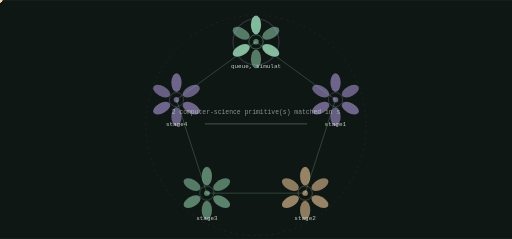
t = 0.00 s
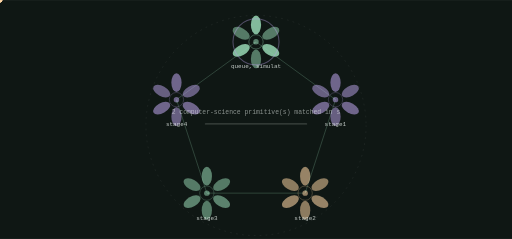
t = 1.80 s
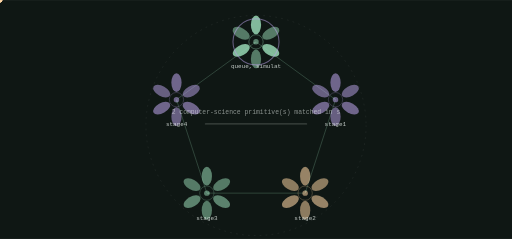
t = 3.24 s
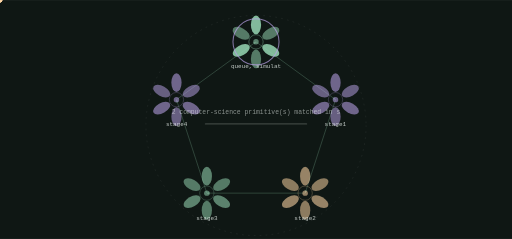
t = 5.04 s
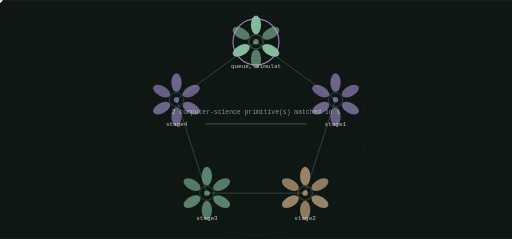
t = 6.84 s
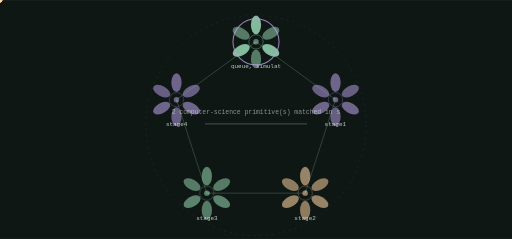
t = 8.28 s

The animated SVG that drew these frames (rendered in a browser with its animation timeline set to each time). Animation: 11 SMIL elements (animate=1,animateTransform=10); frames cover the first 8.28 s, repeats indefinitely.

<svg xmlns="http://www.w3.org/2000/svg" viewBox="0 0 1200 560" width="1200" height="560" role="img" aria-label="opsautopilot state machine">
<title>opsautopilot state machine</title>
<rect width="1200" height="560" fill="#0f1714"/>
<defs><linearGradient id="gs" x1="0" y1="0" x2="1" y2="1"><stop offset="0%" stop-color="#95d5b2"/><stop offset="100%" stop-color="#b8a1e6"/></linearGradient></defs><circle cx="600.00" cy="294.00" r="258.00" fill="none" stroke="rgba(240,248,244,0.140)" stroke-width="1.00" opacity="1.00" stroke-dasharray="4 10"/><line x1="600.00" y1="98.00" x2="786.41" y2="233.43" stroke="rgba(149,213,178,0.500)" stroke-width="2.00" opacity="0.55"/><polygon points="786.41,233.43 783.14,226.36 778.67,232.51" fill="rgba(149,213,178,0.500)" opacity="0.55"/><g opacity="0.9"><circle cx="0.00" cy="0.00" r="5.50" fill="#ffd6a5" opacity="1.00"/><animateTransform attributeName="transform" type="translate" values="600.00,98.00 786.41,233.43" dur="7.2s" begin="0.0s" repeatCount="indefinite" /><animateTransform attributeName="transform" type="translate" values="786.41,233.43 600.00,98.00" dur="7.2s" begin="3.6s" repeatCount="indefinite" /></g><line x1="786.41" y1="233.43" x2="715.21" y2="452.57" stroke="rgba(149,213,178,0.500)" stroke-width="2.00" opacity="0.55"/><polygon points="715.21,452.57 720.92,447.27 713.69,444.93" fill="rgba(149,213,178,0.500)" opacity="0.55"/><g opacity="0.9"><circle cx="0.00" cy="0.00" r="5.50" fill="#ffd6a5" opacity="1.00"/><animateTransform attributeName="transform" type="translate" values="786.41,233.43 715.21,452.57" dur="7.2s" begin="1.44s" repeatCount="indefinite" /><animateTransform attributeName="transform" type="translate" values="715.21,452.57 786.41,233.43" dur="7.2s" begin="5.04s" repeatCount="indefinite" /></g><line x1="715.21" y1="452.57" x2="484.79" y2="452.57" stroke="rgba(149,213,178,0.500)" stroke-width="2.00" opacity="0.55"/><polygon points="484.79,452.57 491.59,456.37 491.59,448.77" fill="rgba(149,213,178,0.500)" opacity="0.55"/><g opacity="0.9"><circle cx="0.00" cy="0.00" r="5.50" fill="#ffd6a5" opacity="1.00"/><animateTransform attributeName="transform" type="translate" values="715.21,452.57 484.79,452.57" dur="7.2s" begin="2.88s" repeatCount="indefinite" /><animateTransform attributeName="transform" type="translate" values="484.79,452.57 715.21,452.57" dur="7.2s" begin="6.48s" repeatCount="indefinite" /></g><line x1="484.79" y1="452.57" x2="413.59" y2="233.43" stroke="rgba(149,213,178,0.500)" stroke-width="2.00" opacity="0.55"/><polygon points="413.59,233.43 412.08,241.07 419.31,238.73" fill="rgba(149,213,178,0.500)" opacity="0.55"/><g opacity="0.9"><circle cx="0.00" cy="0.00" r="5.50" fill="#ffd6a5" opacity="1.00"/><animateTransform attributeName="transform" type="translate" values="484.79,452.57 413.59,233.43" dur="7.2s" begin="4.32s" repeatCount="indefinite" /><animateTransform attributeName="transform" type="translate" values="413.59,233.43 484.79,452.57" dur="7.2s" begin="7.92s" repeatCount="indefinite" /></g><line x1="413.59" y1="233.43" x2="600.00" y2="98.00" stroke="rgba(149,213,178,0.500)" stroke-width="2.00" opacity="0.55"/><polygon points="600.00,98.00 592.27,98.92 596.73,105.07" fill="rgba(149,213,178,0.500)" opacity="0.55"/><g opacity="0.9"><circle cx="0.00" cy="0.00" r="5.50" fill="#ffd6a5" opacity="1.00"/><animateTransform attributeName="transform" type="translate" values="413.59,233.43 600.00,98.00" dur="7.2s" begin="5.76s" repeatCount="indefinite" /><animateTransform attributeName="transform" type="translate" values="600.00,98.00 413.59,233.43" dur="7.2s" begin="9.36s" repeatCount="indefinite" /></g><ellipse cx="600.00" cy="58.00" rx="12.00" ry="22.00" fill="rgba(149,213,178,0.900)" opacity="0.95" transform="rotate(0.0 600.00 58.00)"/><ellipse cx="634.64" cy="78.00" rx="12.00" ry="22.00" fill="rgba(149,213,178,0.550)" opacity="0.95" transform="rotate(60.0 634.64 78.00)"/><ellipse cx="634.64" cy="118.00" rx="12.00" ry="22.00" fill="rgba(149,213,178,0.900)" opacity="0.95" transform="rotate(120.0 634.64 118.00)"/><ellipse cx="600.00" cy="138.00" rx="12.00" ry="22.00" fill="rgba(149,213,178,0.550)" opacity="0.95" transform="rotate(180.0 600.00 138.00)"/><ellipse cx="565.36" cy="118.00" rx="12.00" ry="22.00" fill="rgba(149,213,178,0.900)" opacity="0.95" transform="rotate(240.0 565.36 118.00)"/><ellipse cx="565.36" cy="78.00" rx="12.00" ry="22.00" fill="rgba(149,213,178,0.550)" opacity="0.95" transform="rotate(300.0 565.36 78.00)"/><circle cx="600.00" cy="98.00" r="16.80" fill="none" stroke="rgba(149,213,178,0.900)" stroke-width="1.40" opacity="0.66"/><circle cx="600.00" cy="98.00" r="6.40" fill="rgba(149,213,178,0.550)" opacity="1.00"/><text x="600" y="160" font-family="ui-monospace,Menlo,monospace" font-size="14" fill="rgba(240,248,244,0.800)" text-anchor="middle">queue, simulat</text><g><circle cx="600.00" cy="98.00" r="54.00" fill="none" stroke="#b8a1e6" stroke-width="2.40" opacity="0.90"/><animate attributeName="opacity" values="0.25;1.0;0.25" dur="14.4s" begin="0.0s" repeatCount="indefinite" /></g><ellipse cx="786.41" cy="193.43" rx="12.00" ry="22.00" fill="rgba(184,161,230,0.600)" opacity="0.95" transform="rotate(0.0 786.41 193.43)"/><ellipse cx="821.05" cy="213.43" rx="12.00" ry="22.00" fill="rgba(184,161,230,0.550)" opacity="0.95" transform="rotate(60.0 821.05 213.43)"/><ellipse cx="821.05" cy="253.43" rx="12.00" ry="22.00" fill="rgba(184,161,230,0.600)" opacity="0.95" transform="rotate(120.0 821.05 253.43)"/><ellipse cx="786.41" cy="273.43" rx="12.00" ry="22.00" fill="rgba(184,161,230,0.550)" opacity="0.95" transform="rotate(180.0 786.41 273.43)"/><ellipse cx="751.77" cy="253.43" rx="12.00" ry="22.00" fill="rgba(184,161,230,0.600)" opacity="0.95" transform="rotate(240.0 751.77 253.43)"/><ellipse cx="751.77" cy="213.43" rx="12.00" ry="22.00" fill="rgba(184,161,230,0.550)" opacity="0.95" transform="rotate(300.0 751.77 213.43)"/><circle cx="786.41" cy="233.43" r="16.80" fill="none" stroke="rgba(184,161,230,0.600)" stroke-width="1.40" opacity="0.66"/><circle cx="786.41" cy="233.43" r="6.40" fill="rgba(184,161,230,0.550)" opacity="1.00"/><text x="786" y="295" font-family="ui-monospace,Menlo,monospace" font-size="14" fill="rgba(240,248,244,0.800)" text-anchor="middle">stage1</text><ellipse cx="715.21" cy="412.57" rx="12.00" ry="22.00" fill="rgba(255,214,165,0.600)" opacity="0.95" transform="rotate(0.0 715.21 412.57)"/><ellipse cx="749.85" cy="432.57" rx="12.00" ry="22.00" fill="rgba(255,214,165,0.550)" opacity="0.95" transform="rotate(60.0 749.85 432.57)"/><ellipse cx="749.85" cy="472.57" rx="12.00" ry="22.00" fill="rgba(255,214,165,0.600)" opacity="0.95" transform="rotate(120.0 749.85 472.57)"/><ellipse cx="715.21" cy="492.57" rx="12.00" ry="22.00" fill="rgba(255,214,165,0.550)" opacity="0.95" transform="rotate(180.0 715.21 492.57)"/><ellipse cx="680.56" cy="472.57" rx="12.00" ry="22.00" fill="rgba(255,214,165,0.600)" opacity="0.95" transform="rotate(240.0 680.56 472.57)"/><ellipse cx="680.56" cy="432.57" rx="12.00" ry="22.00" fill="rgba(255,214,165,0.550)" opacity="0.95" transform="rotate(300.0 680.56 432.57)"/><circle cx="715.21" cy="452.57" r="16.80" fill="none" stroke="rgba(255,214,165,0.600)" stroke-width="1.40" opacity="0.66"/><circle cx="715.21" cy="452.57" r="6.40" fill="rgba(255,214,165,0.550)" opacity="1.00"/><text x="715" y="515" font-family="ui-monospace,Menlo,monospace" font-size="14" fill="rgba(240,248,244,0.800)" text-anchor="middle">stage2</text><ellipse cx="484.79" cy="412.57" rx="12.00" ry="22.00" fill="rgba(149,213,178,0.600)" opacity="0.95" transform="rotate(0.0 484.79 412.57)"/><ellipse cx="519.44" cy="432.57" rx="12.00" ry="22.00" fill="rgba(149,213,178,0.550)" opacity="0.95" transform="rotate(60.0 519.44 432.57)"/><ellipse cx="519.44" cy="472.57" rx="12.00" ry="22.00" fill="rgba(149,213,178,0.600)" opacity="0.95" transform="rotate(120.0 519.44 472.57)"/><ellipse cx="484.79" cy="492.57" rx="12.00" ry="22.00" fill="rgba(149,213,178,0.550)" opacity="0.95" transform="rotate(180.0 484.79 492.57)"/><ellipse cx="450.15" cy="472.57" rx="12.00" ry="22.00" fill="rgba(149,213,178,0.600)" opacity="0.95" transform="rotate(240.0 450.15 472.57)"/><ellipse cx="450.15" cy="432.57" rx="12.00" ry="22.00" fill="rgba(149,213,178,0.550)" opacity="0.95" transform="rotate(300.0 450.15 432.57)"/><circle cx="484.79" cy="452.57" r="16.80" fill="none" stroke="rgba(149,213,178,0.600)" stroke-width="1.40" opacity="0.66"/><circle cx="484.79" cy="452.57" r="6.40" fill="rgba(149,213,178,0.550)" opacity="1.00"/><text x="485" y="515" font-family="ui-monospace,Menlo,monospace" font-size="14" fill="rgba(240,248,244,0.800)" text-anchor="middle">stage3</text><ellipse cx="413.59" cy="193.43" rx="12.00" ry="22.00" fill="rgba(184,161,230,0.600)" opacity="0.95" transform="rotate(0.0 413.59 193.43)"/><ellipse cx="448.23" cy="213.43" rx="12.00" ry="22.00" fill="rgba(184,161,230,0.550)" opacity="0.95" transform="rotate(60.0 448.23 213.43)"/><ellipse cx="448.23" cy="253.43" rx="12.00" ry="22.00" fill="rgba(184,161,230,0.600)" opacity="0.95" transform="rotate(120.0 448.23 253.43)"/><ellipse cx="413.59" cy="273.43" rx="12.00" ry="22.00" fill="rgba(184,161,230,0.550)" opacity="0.95" transform="rotate(180.0 413.59 273.43)"/><ellipse cx="378.95" cy="253.43" rx="12.00" ry="22.00" fill="rgba(184,161,230,0.600)" opacity="0.95" transform="rotate(240.0 378.95 253.43)"/><ellipse cx="378.95" cy="213.43" rx="12.00" ry="22.00" fill="rgba(184,161,230,0.550)" opacity="0.95" transform="rotate(300.0 378.95 213.43)"/><circle cx="413.59" cy="233.43" r="16.80" fill="none" stroke="rgba(184,161,230,0.600)" stroke-width="1.40" opacity="0.66"/><circle cx="413.59" cy="233.43" r="6.40" fill="rgba(184,161,230,0.550)" opacity="1.00"/><text x="414" y="295" font-family="ui-monospace,Menlo,monospace" font-size="14" fill="rgba(240,248,244,0.800)" text-anchor="middle">stage4</text><rect x="480.00" y="289.00" width="240.00" height="3.00" rx="2.00" fill="rgba(240,248,244,0.200)" opacity="1.00"/><text x="600" y="268" font-family="ui-monospace,Menlo,monospace" font-size="15" fill="rgba(240,248,244,0.550)" text-anchor="middle">2 computer-science primitive(s) matched in s</text>
</svg>
